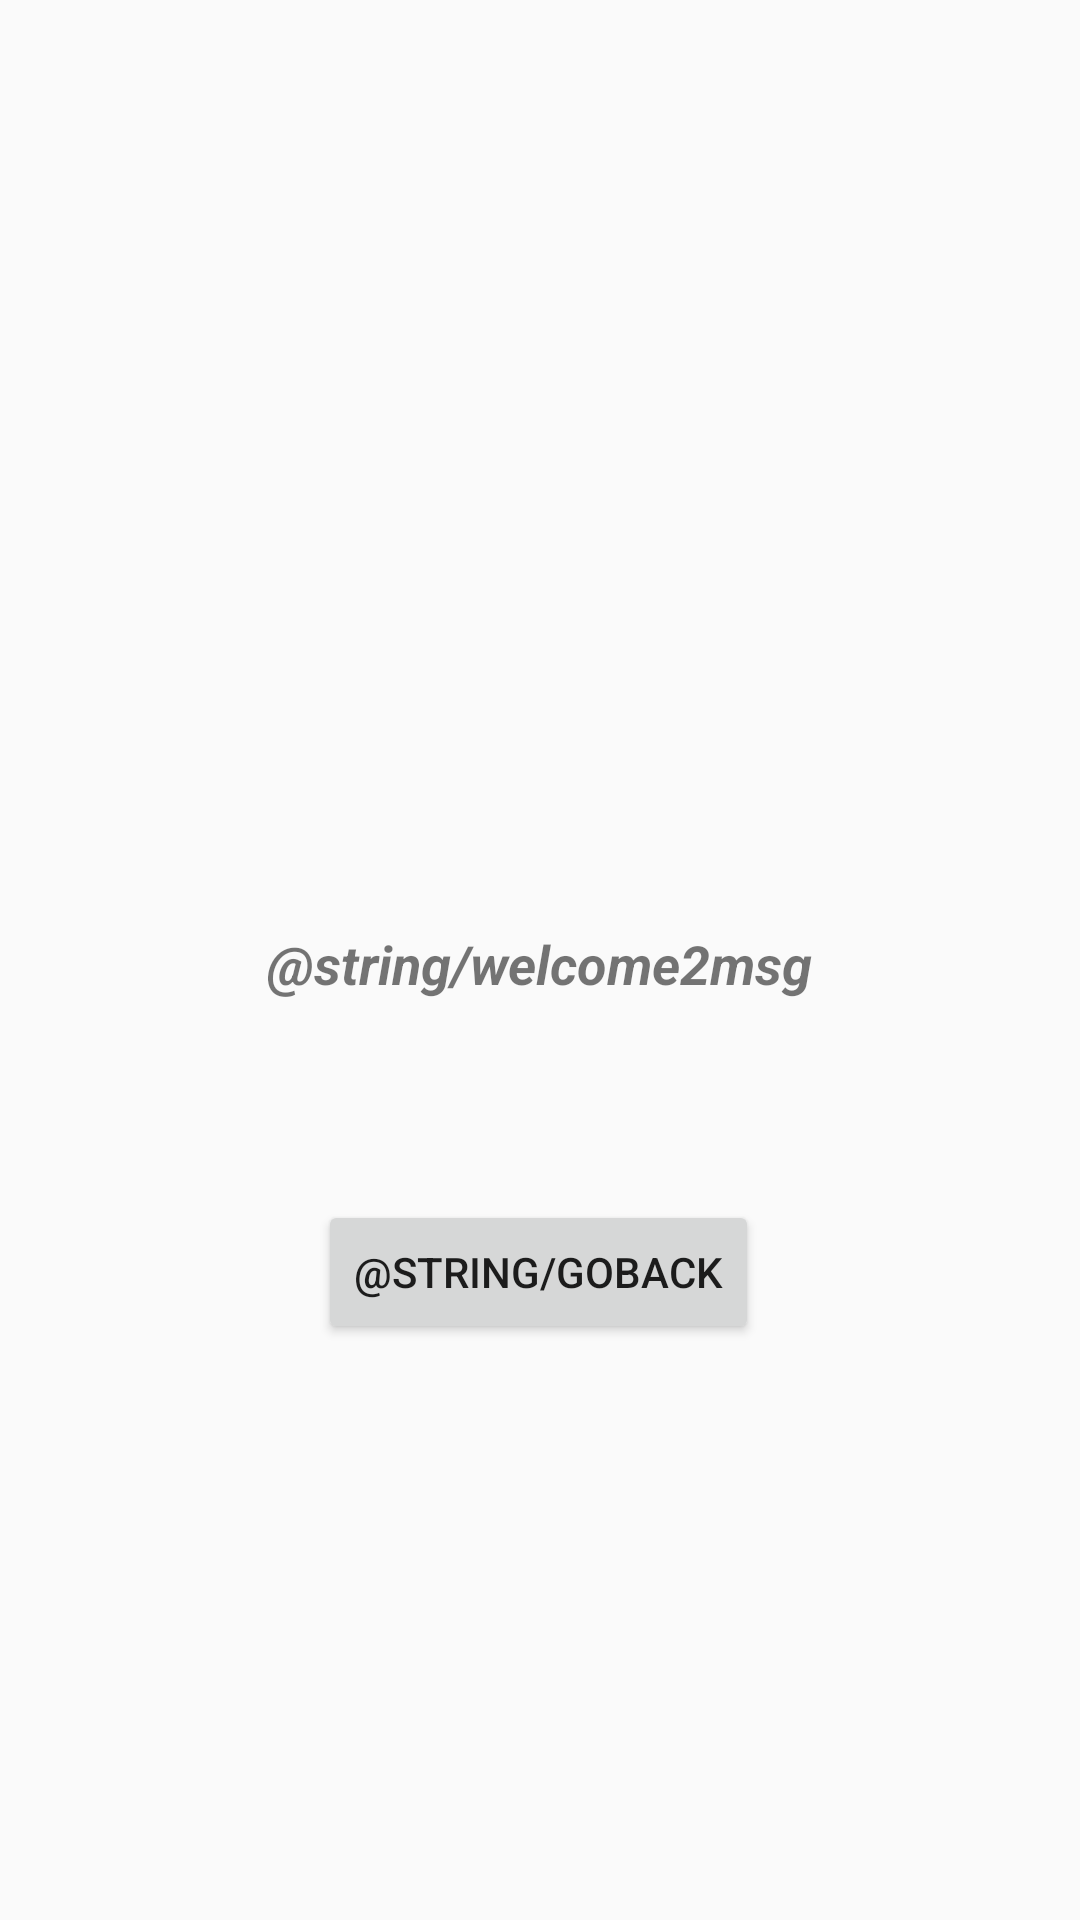

This screen was rendered from an Android layout file. Write that file and the resources it references.
<!-- AndroidManifest.xml: application theme AppTheme -->
<!-- res/layout/activity_home_page.xml -->
<?xml version="1.0" encoding="utf-8"?>
<android.support.constraint.ConstraintLayout xmlns:android="http://schemas.android.com/apk/res/android"
    xmlns:app="http://schemas.android.com/apk/res-auto"
    xmlns:tools="http://schemas.android.com/tools"
    android:layout_width="match_parent"
    android:layout_height="match_parent"
    tools:context=".HomePageActivity">

    <TextView
        android:id="@+id/welcome2"
        android:layout_width="wrap_content"
        android:layout_height="wrap_content"
        android:layout_marginBottom="8dp"
        android:layout_marginEnd="8dp"
        android:layout_marginStart="8dp"
        android:layout_marginTop="8dp"
        android:text="@string/welcome2msg"
        android:textAlignment="center"
        android:textSize="18sp"
        android:textStyle="bold|italic"
        app:layout_constraintBottom_toTopOf="@+id/goBack"
        app:layout_constraintEnd_toEndOf="parent"
        app:layout_constraintHorizontal_bias="0.498"
        app:layout_constraintStart_toStartOf="parent"
        app:layout_constraintTop_toTopOf="parent"
        app:layout_constraintVertical_bias="0.837" />

    <Button
        android:id="@+id/goBack"
        android:layout_width="wrap_content"
        android:layout_height="wrap_content"
        android:layout_marginBottom="192dp"
        android:layout_marginEnd="8dp"
        android:layout_marginStart="8dp"
        android:text="@string/goback"
        app:layout_constraintBottom_toBottomOf="parent"
        app:layout_constraintEnd_toEndOf="parent"
        app:layout_constraintHorizontal_bias="0.498"
        app:layout_constraintStart_toStartOf="parent" />
</android.support.constraint.ConstraintLayout>
<!-- resources referenced by this layout -->
<resources>
  <style name="AppTheme" parent="Theme.AppCompat.Light.DarkActionBar">
          
          <item name="colorPrimary">@color/colorPrimary</item>
          <item name="colorPrimaryDark">@color/colorPrimaryDark</item>
          <item name="colorAccent">@color/colorAccent</item>
      </style>
  <color name="colorPrimary">#3F51B5</color>
  <color name="colorPrimaryDark">#303F9F</color>
  <color name="colorAccent">#444444</color>
</resources>
